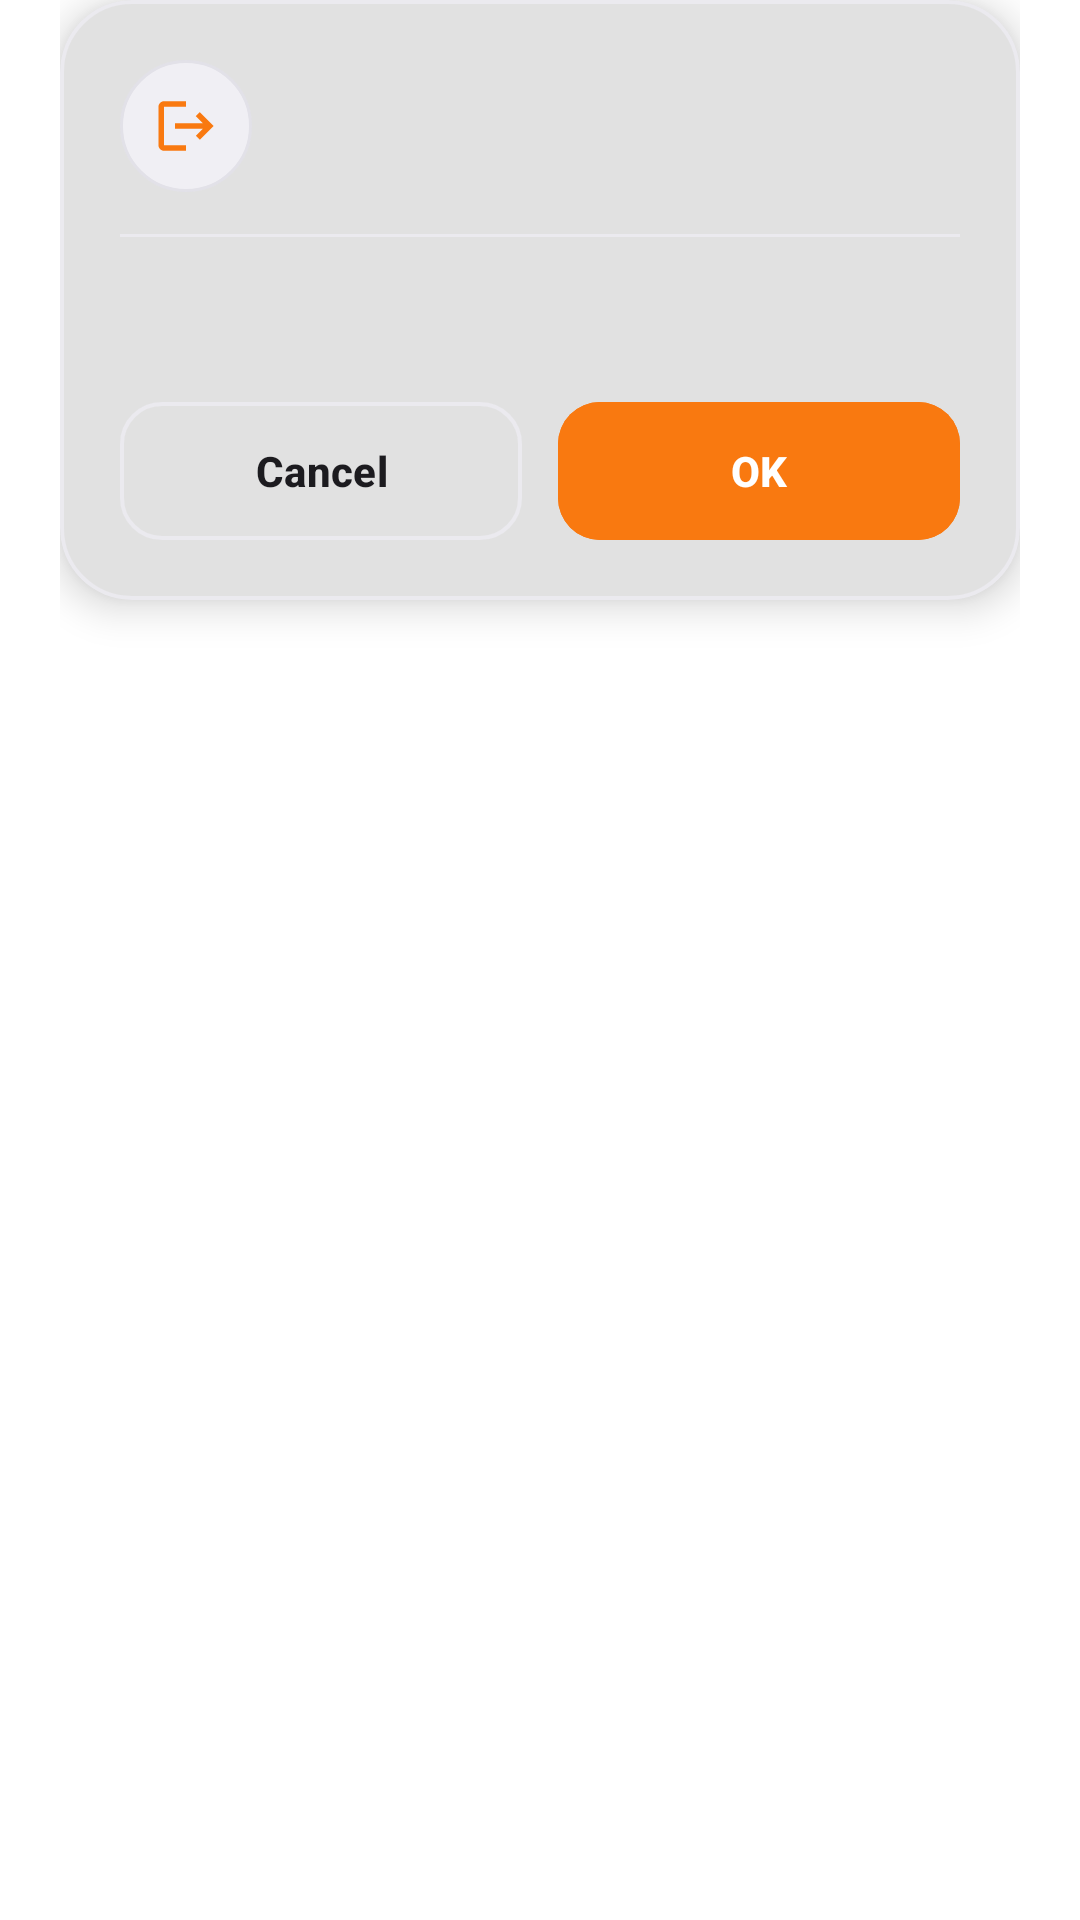

Layout XML and referenced resources for this Android screen:
<!-- AndroidManifest.xml: application theme AppThemeDayNight.NoActionBar -->
<!-- res/layout/dialog_modern_confirm.xml -->
<?xml version="1.0" encoding="utf-8"?>
<FrameLayout xmlns:android="http://schemas.android.com/apk/res/android"
    xmlns:app="http://schemas.android.com/apk/res-auto"
    xmlns:tools="http://schemas.android.com/tools"
    android:layout_width="match_parent"
    android:layout_height="wrap_content"
    android:paddingStart="20dp"
    android:paddingEnd="20dp">

    <com.google.android.material.card.MaterialCardView
        android:layout_width="match_parent"
        android:layout_height="wrap_content"
        app:cardBackgroundColor="@color/card_main_bg"
        app:cardCornerRadius="24dp"
        app:cardElevation="8dp"
        app:strokeColor="@color/card_main_stroke"
        app:strokeWidth="1.2dp">

        <LinearLayout
            android:layout_width="match_parent"
            android:layout_height="wrap_content"
            android:orientation="vertical"
            android:padding="20dp">

            
            <LinearLayout
                android:layout_width="match_parent"
                android:layout_height="wrap_content"
                android:gravity="center_vertical"
                android:orientation="horizontal">

                
                <FrameLayout
                    android:id="@+id/fl_dialog_icon_container"
                    android:layout_width="44dp"
                    android:layout_height="44dp"
                    android:background="@drawable/bg_top_bar_circle">

                    <ImageView
                        android:id="@+id/iv_dialog_icon"
                        android:layout_width="22dp"
                        android:layout_height="22dp"
                        android:layout_gravity="center"
                        android:src="@drawable/ic_logout_24dp"
                        app:tint="@color/color_fab_active" />
                </FrameLayout>

                
                <TextView
                    android:id="@+id/tv_dialog_title"
                    android:layout_width="0dp"
                    android:layout_height="wrap_content"
                    android:layout_marginStart="14dp"
                    android:layout_weight="1"
                    android:textAppearance="@style/TextAppearance.AppCompat.Headline"
                    android:textColor="@color/md_theme_onSurface"
                    android:textSize="17sp"
                    android:textStyle="bold"
                    tools:text="退出登录" />

                
                <FrameLayout
                    android:id="@+id/btn_dialog_close"
                    android:layout_width="36dp"
                    android:layout_height="36dp"
                    android:background="?attr/selectableItemBackgroundBorderless"
                    android:clickable="true"
                    android:focusable="true">

                    <ImageView
                        android:layout_width="20dp"
                        android:layout_height="20dp"
                        android:layout_gravity="center"
                        android:src="@drawable/ic_close_24dp"
                        app:tint="@color/md_theme_onSurfaceVariant" />
                </FrameLayout>
            </LinearLayout>

            
            <View
                android:layout_width="match_parent"
                android:layout_height="1dp"
                android:layout_marginTop="14dp"
                android:layout_marginBottom="16dp"
                android:background="@color/card_main_stroke" />

            
            <TextView
                android:id="@+id/tv_dialog_message"
                android:layout_width="match_parent"
                android:layout_height="wrap_content"
                android:lineSpacingExtra="3dp"
                android:textAppearance="@style/TextAppearance.AppCompat.Body1"
                android:textColor="@color/md_theme_onSurfaceVariant"
                android:textSize="14sp"
                tools:text="确定要退出登录吗？退出后将清除当前账号与节点数据。" />

            
            <LinearLayout
                android:layout_width="match_parent"
                android:layout_height="wrap_content"
                android:layout_marginTop="20dp"
                android:gravity="center_vertical"
                android:orientation="horizontal">

                
                <com.google.android.material.button.MaterialButton
                    android:id="@+id/btn_dialog_cancel"
                    style="@style/Widget.Material3.Button.OutlinedButton"
                    android:layout_width="0dp"
                    android:layout_height="46dp"
                    android:layout_marginEnd="6dp"
                    android:layout_weight="1"
                    android:insetTop="0dp"
                    android:insetBottom="0dp"
                    android:text="@android:string/cancel"
                    android:textColor="@color/md_theme_onSurface"
                    android:textSize="14sp"
                    android:textStyle="bold"
                    app:cornerRadius="14dp"
                    app:strokeColor="@color/card_main_stroke"
                    app:strokeWidth="1.2dp" />

                
                <com.google.android.material.button.MaterialButton
                    android:id="@+id/btn_dialog_confirm"
                    android:layout_width="0dp"
                    android:layout_height="46dp"
                    android:layout_marginStart="6dp"
                    android:layout_weight="1"
                    android:backgroundTint="@color/color_fab_active"
                    android:insetTop="0dp"
                    android:insetBottom="0dp"
                    android:text="@android:string/ok"
                    android:textColor="@color/colorWhite"
                    android:textSize="14sp"
                    android:textStyle="bold"
                    app:cornerRadius="14dp" />
            </LinearLayout>

        </LinearLayout>
    </com.google.android.material.card.MaterialCardView>
</FrameLayout>
<!-- resources referenced by this layout -->
<resources>
  <color name="card_main_bg">#FFFFFF</color>
  <color name="card_main_stroke">#EBEAEF</color>
  <color name="colorWhite">#FFFFFF</color>
  <color name="color_fab_active">#f97910</color>
  <color name="md_theme_onSurface">#1C1B1F</color>
  <color name="md_theme_onSurfaceVariant">#49454F</color>
  <!-- drawable bg_top_bar_circle (drawable) -->
  <?xml version="1.0" encoding="utf-8"?>
  <shape xmlns:android="http://schemas.android.com/apk/res/android"
      android:shape="oval">
      <solid android:color="@color/top_bar_capsule_bg" />
      <stroke
          android:width="1dp"
          android:color="@color/top_bar_capsule_stroke" />
  </shape>
  <!-- drawable ic_logout_24dp (drawable) -->
  <vector xmlns:android="http://schemas.android.com/apk/res/android"
      android:width="24dp"
      android:height="24dp"
      android:viewportWidth="24"
      android:viewportHeight="24">
      <path
          android:fillColor="#000000"
          android:pathData="M17,7L15.59,8.41L18.17,11H8V13H18.17L15.59,15.59L17,17L22,12L17,7ZM4,5H12V3H4C2.9,3 2,3.9 2,5V19C2,20.1 2.9,21 4,21H12V19H4V5Z" />
  </vector>
  <style name="AppThemeDayNight.NoActionBar" parent="AppThemeDayNight">
          <item name="windowActionBar">false</item>
          <item name="windowNoTitle">true</item>
      </style>
  <color name="top_bar_capsule_bg">#F0EFF4</color>
  <color name="top_bar_capsule_stroke">#E2E1E8</color>
  <style name="AppThemeDayNight" parent="AppThemeBase">
          
          <item name="android:windowLightStatusBar">true</item>
          <item name="android:windowLightNavigationBar" tools:targetApi="27">true</item>
      </style>
  <color name="md_theme_primary">#000000</color>
  <color name="md_theme_onPrimary">#FFFFFF</color>
  <color name="md_theme_primaryContainer">#E0E0E0</color>
  <color name="md_theme_onPrimaryContainer">#000000</color>
  <color name="md_theme_secondary">#f97910</color>
  <color name="md_theme_onSecondary">#FFFFFF</color>
  <color name="md_theme_secondaryContainer">#FFE8D6</color>
  <color name="md_theme_onSecondaryContainer">#2B1700</color>
  <color name="md_theme_tertiary">#009966</color>
  <color name="md_theme_onTertiary">#FFFFFF</color>
  <color name="md_theme_tertiaryContainer">#A0F2D0</color>
  <color name="md_theme_onTertiaryContainer">#00201A</color>
  <color name="md_theme_error">#BA1A1A</color>
  <color name="md_theme_onError">#FFFFFF</color>
  <color name="md_theme_errorContainer">#FFDAD6</color>
  <color name="md_theme_onErrorContainer">#410002</color>
  <color name="md_theme_surface">#FFFFFF</color>
  <color name="md_theme_surfaceVariant">#E7E0EC</color>
  <color name="md_theme_inverseSurface">#313033</color>
  <color name="md_theme_inverseOnSurface">#F4EFF4</color>
  <color name="md_theme_background">#FFFFFF</color>
  <color name="md_theme_onBackground">#1C1B1F</color>
  <color name="md_theme_outline">#79747E</color>
  <color name="md_theme_outlineVariant">#CAC4D0</color>
  <color name="md_theme_inversePrimary">#C0C0C0</color>
  <style name="KNcloudDialogShape" parent="">
          <item name="cornerSize">22dp</item>
      </style>
  <style name="KNcloudDialogButtonStyle" parent="Widget.Material3.Button.TextButton.Dialog">
          <item name="android:textColor">@color/color_fab_active</item>
          <item name="rippleColor">@color/color_fab_active</item>
      </style>
</resources>
